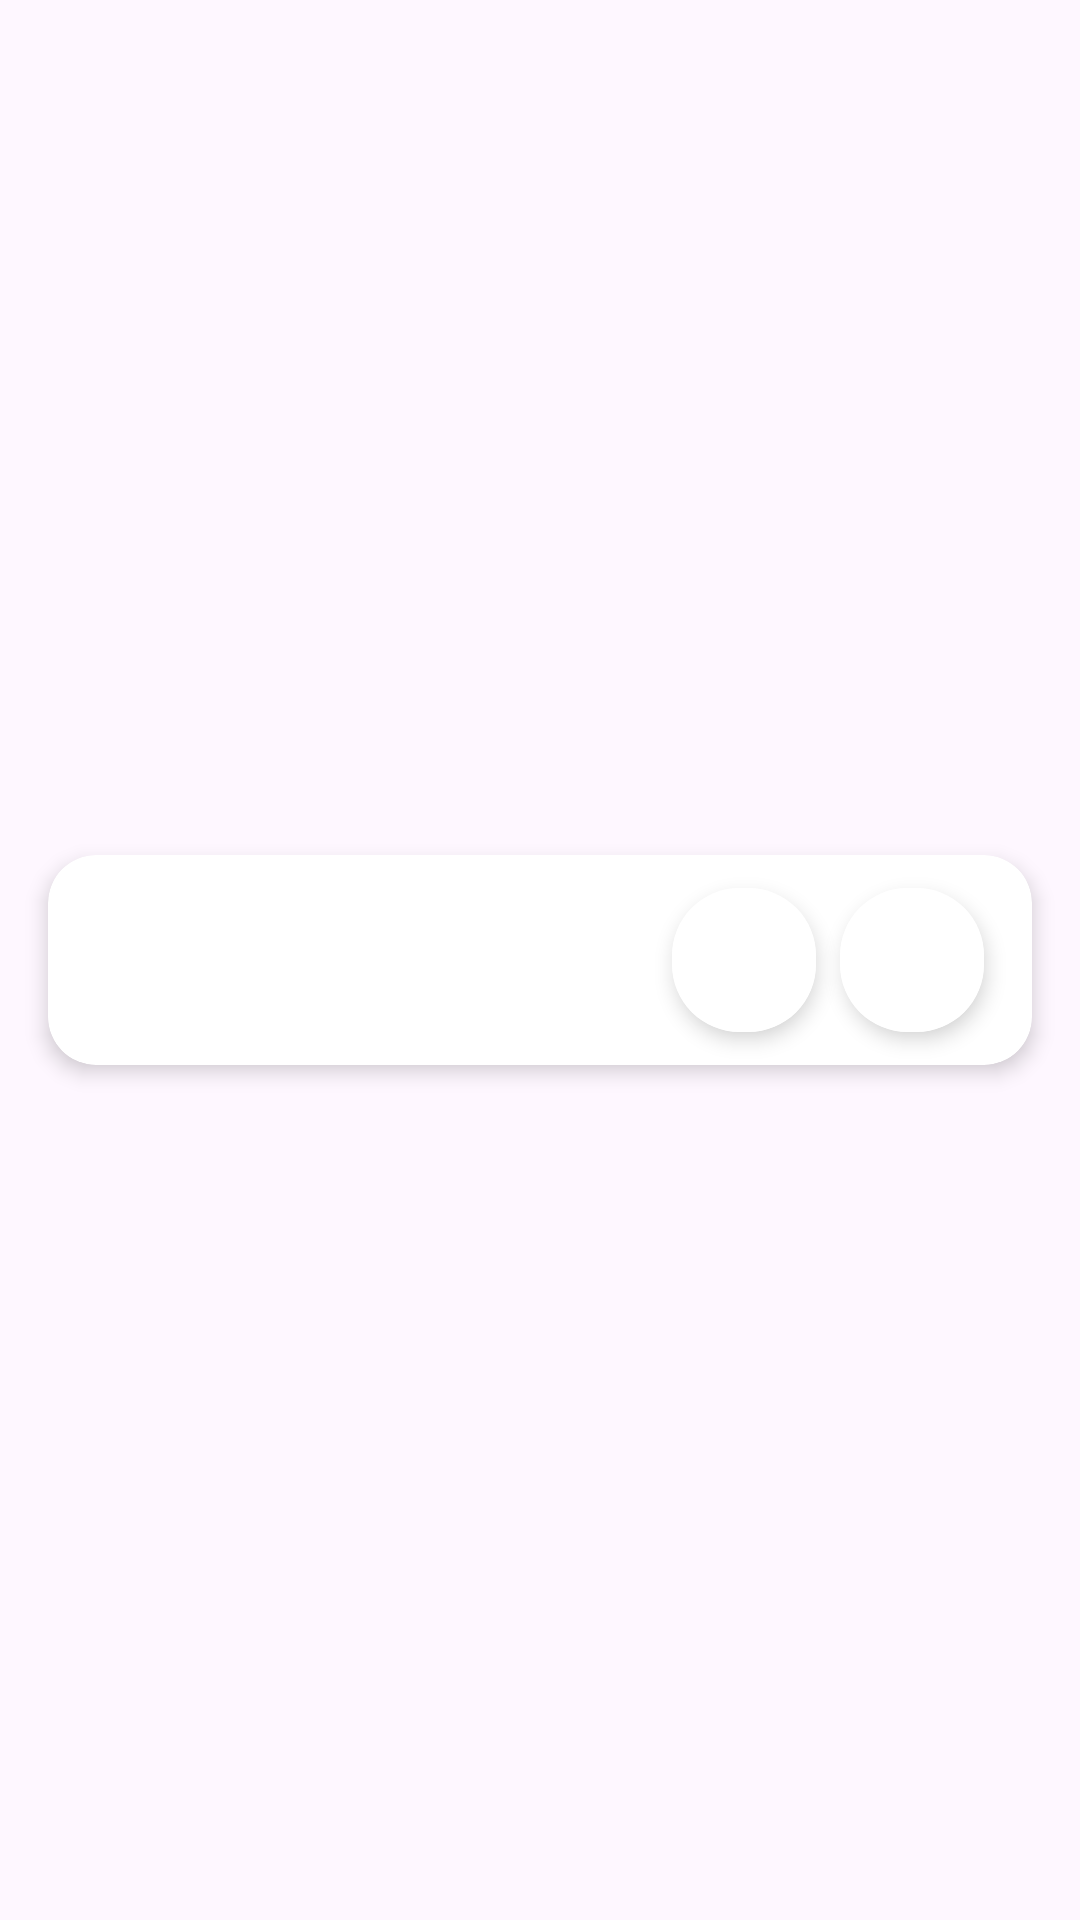

This screen was rendered from an Android layout file. Write that file and the resources it references.
<!-- AndroidManifest.xml: application theme Theme.Todolist -->
<!-- res/layout/todolist_item.xml -->
<?xml version="1.0" encoding="utf-8"?>
<androidx.constraintlayout.widget.ConstraintLayout xmlns:android="http://schemas.android.com/apk/res/android"
    android:layout_width="match_parent"
    android:layout_height="wrap_content"
    xmlns:app="http://schemas.android.com/apk/res-auto"
    xmlns:tools="http://schemas.android.com/tools">

    <androidx.cardview.widget.CardView
        android:id="@+id/card_todolist"
        android:layout_width="match_parent"
        android:layout_height="wrap_content"
        app:layout_constraintTop_toTopOf="parent"
        app:layout_constraintStart_toStartOf="parent"
        app:layout_constraintEnd_toEndOf="parent"
        app:layout_constraintBottom_toBottomOf="parent"
        android:layout_margin="16dp"
        app:cardElevation="4dp"
        app:cardCornerRadius="16dp"
        >

        <androidx.constraintlayout.widget.ConstraintLayout
            android:layout_width="match_parent"
            android:layout_height="wrap_content">


            <TextView
                android:id="@+id/task_name"
                android:layout_width="0dp"
                android:layout_height="wrap_content"
                app:layout_constraintTop_toTopOf="parent"
                app:layout_constraintStart_toStartOf="parent"
                app:layout_constraintEnd_toStartOf="@+id/edit_task"
                tools:text="Task title"
                android:textColor="@color/black"
                android:textStyle="bold"
                android:layout_marginTop="16dp"
                android:layout_marginStart="16dp"
                android:layout_marginEnd="8dp"
                android:maxLines="1"
                android:ellipsize="end"
                />

            <TextView
                android:id="@+id/task_description"
                android:layout_width="0dp"
                android:layout_height="wrap_content"
                app:layout_constraintTop_toBottomOf="@+id/task_name"
                app:layout_constraintBottom_toBottomOf="parent"
                app:layout_constraintStart_toStartOf="parent"
                app:layout_constraintEnd_toStartOf="@+id/edit_task"
                tools:text="Task description"
                android:layout_marginStart="16dp"
                android:layout_marginEnd="8dp"
                android:layout_marginBottom="16dp"
                android:maxLines="1"
                android:ellipsize="end"
                />


            <androidx.cardview.widget.CardView
                android:id="@+id/edit_task"
                android:layout_width="48dp"
                android:layout_height="48dp"
                android:focusable="true"
                android:clickable="true"
                app:cardCornerRadius="22.5dp"
                app:cardElevation="4dp"
                app:layout_constraintEnd_toStartOf="@+id/delete_task"
                app:layout_constraintTop_toTopOf="parent"
                app:layout_constraintBottom_toBottomOf="parent"
                android:foreground="?attr/selectableItemBackground"
                android:layout_marginEnd="8dp">

                <ImageButton
                    android:layout_width="match_parent"
                    android:layout_height="match_parent"
                    android:contentDescription="@string/delete_task"
                    app:srcCompat="@drawable/ic_edit"
                    app:tint="@color/black"
                    android:background="@color/white"
                    android:focusable="false"
                    android:clickable="false"/>

            </androidx.cardview.widget.CardView>

            <androidx.cardview.widget.CardView
                android:id="@+id/delete_task"
                android:layout_width="48dp"
                android:layout_height="48dp"
                android:focusable="true"
                android:clickable="true"
                app:cardCornerRadius="22.5dp"
                app:cardElevation="4dp"
                app:layout_constraintEnd_toEndOf="parent"
                app:layout_constraintTop_toTopOf="parent"
                app:layout_constraintBottom_toBottomOf="parent"
                android:foreground="?attr/selectableItemBackground"
                android:layout_marginEnd="16dp">

                <ImageButton
                    android:layout_width="match_parent"
                    android:layout_height="match_parent"
                    android:contentDescription="@string/delete_task"
                    app:srcCompat="@drawable/ic_delete"
                    app:tint="@color/black"
                    android:background="@color/white"
                    android:focusable="false"
                    android:clickable="false"/>

            </androidx.cardview.widget.CardView>

        </androidx.constraintlayout.widget.ConstraintLayout>


    </androidx.cardview.widget.CardView>

</androidx.constraintlayout.widget.ConstraintLayout>
<!-- resources referenced by this layout -->
<resources>
  <color name="black">#FF000000</color>
  <color name="white">#FFFFFFFF</color>
  <string name="delete_task">Delete Task</string>
  <style name="Theme.Todolist" parent="Base.Theme.Todolist" />
  <style name="Base.Theme.Todolist" parent="Theme.Material3.DayNight.NoActionBar">
          
          
      </style>
</resources>
